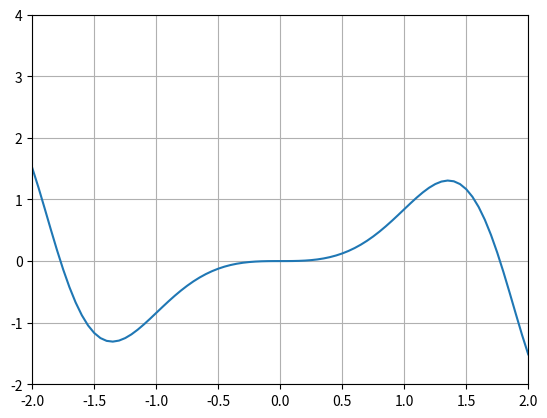

Generate this figure with matplotlib:
from scipy.integrate import quad
from math import *
import numpy as np
import sympy as smp
import matplotlib.pyplot as plt


x=smp.symbols('x')
fn= smp.sin(x**2)*x # символьное выражение уравнения
f= smp.sqrt(1+fn.diff(x)**2)# подынтегральное символьное выражение
g=smp.lambdify(x, f, "numpy") # преобразование в выражение numpy
L=quad(g,0,pi) # вычисление интеграла
print(L) # значение интеграла и точность
# грфик цепной линии
fig = plt.figure(facecolor='white') #,xlim=(-2,2), ylim=(0,4))
ax = plt.axes(xlim=(-2, 2), ylim=(-2, 4))
fun=smp.lambdify(x, fn, "numpy")
x=np.linspace(-2,2,81)
ax.plot(x,fun(x),lw=1.5)
ax.grid(True)
plt.show()
